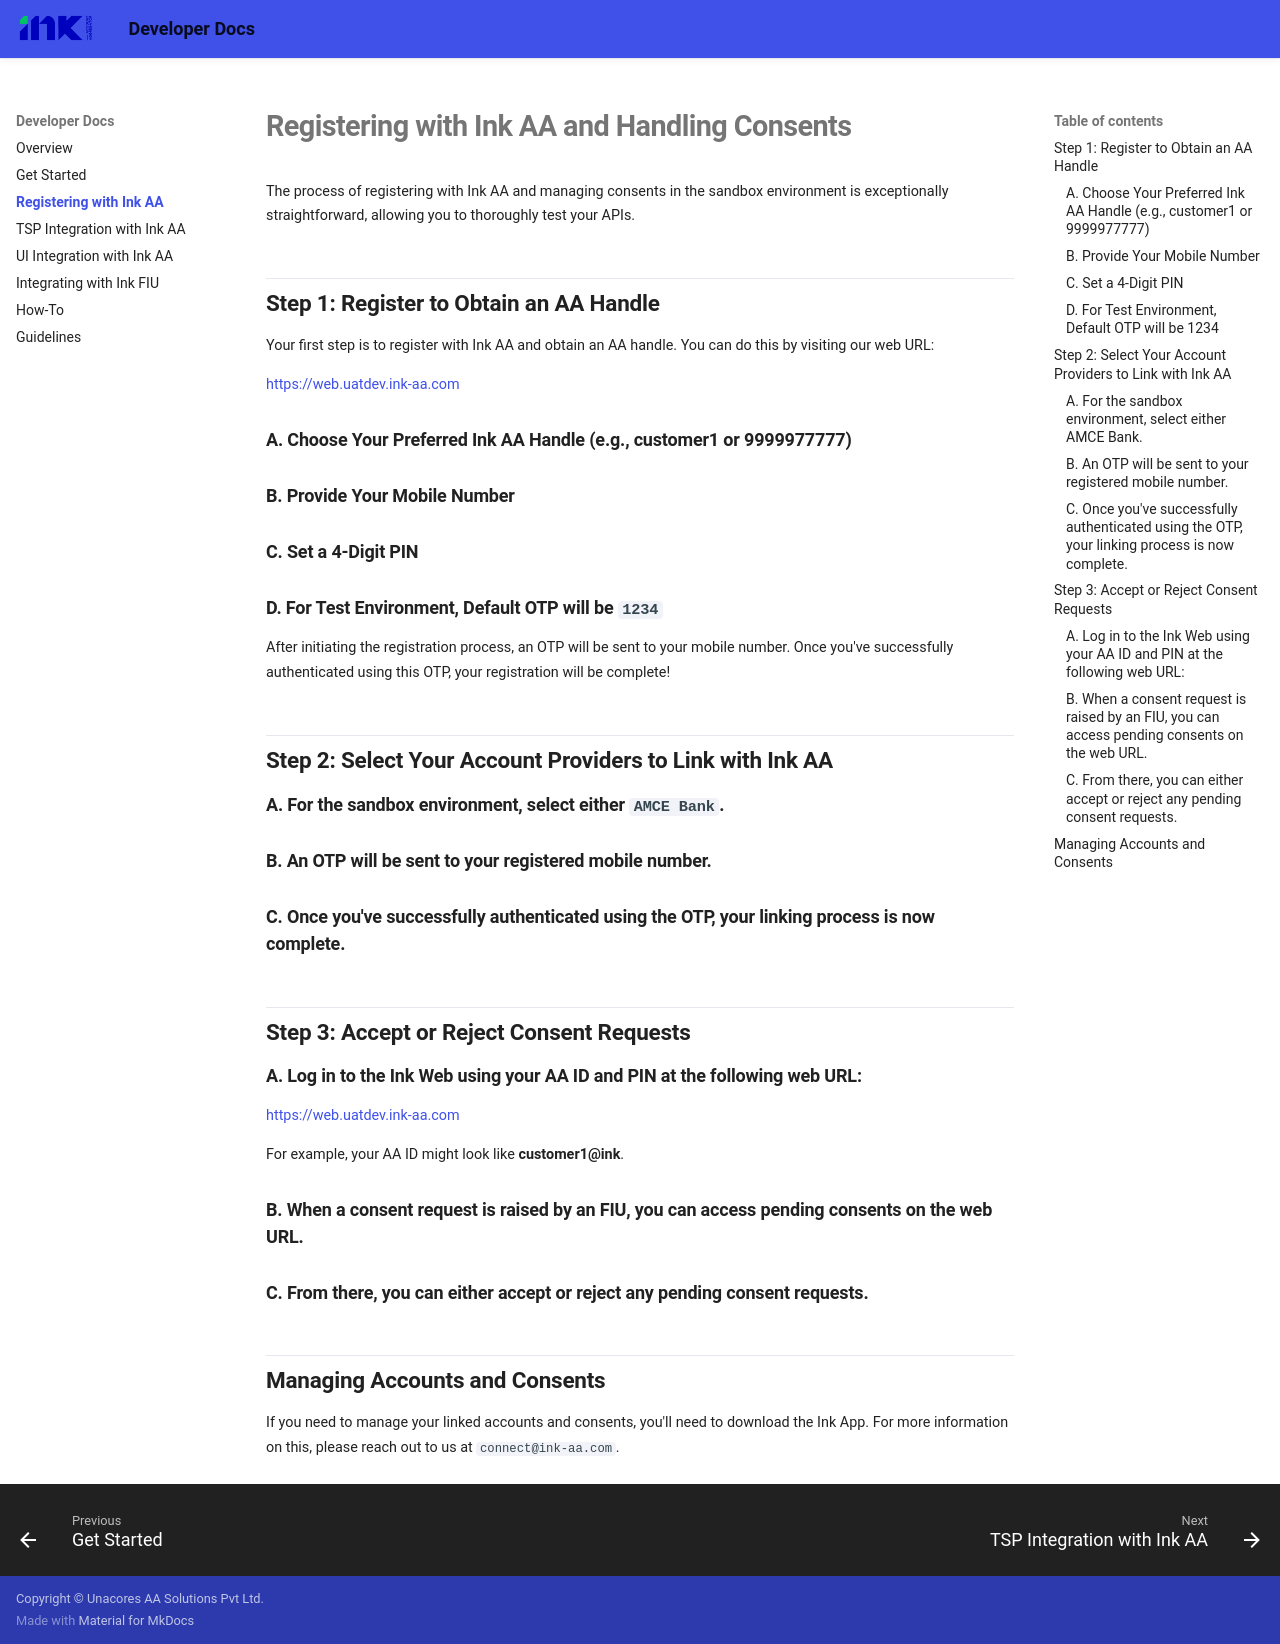

repository: Unacores/ink-aa-docs · page: ink_aa_register/index.html · generator: mkdocs

# Registering with Ink AA and Handling Consents

The process of registering with Ink AA and managing consents in the sandbox environment is exceptionally straightforward, allowing you to thoroughly test your APIs.

## Step 1: Register to Obtain an AA Handle

Your first step is to register with Ink AA and obtain an AA handle. You can do this by visiting our web URL:

[https://web.uatdev.ink-aa.com](https://web.uatdev.ink-aa.com)

### A. Choose Your Preferred Ink AA Handle (e.g., customer1 or 9999977777)

### B. Provide Your Mobile Number

### C. Set a 4-Digit PIN

### D. For Test Environment, Default OTP will be **`1234`**

After initiating the registration process, an OTP will be sent to your mobile number. Once you've successfully authenticated using this OTP, your registration will be complete!

## Step 2: Select Your Account Providers to Link with Ink AA

### A. For the sandbox environment, select either **`AMCE Bank`**.

### B. An OTP will be sent to your registered mobile number.

### C. Once you've successfully authenticated using the OTP, your linking process is now complete.

## Step 3: Accept or Reject Consent Requests

### A. Log in to the Ink Web using your AA ID and PIN at the following web URL:

[https://web.uatdev.ink-aa.com](https://web.uatdev.ink-aa.com)

For example, your AA ID might look like **customer1@ink**.

### B. When a consent request is raised by an FIU, you can access pending consents on the web URL.

### C. From there, you can either accept or reject any pending consent requests.

## Managing Accounts and Consents

If you need to manage your linked accounts and consents, you'll need to download the Ink App. For more information on this, please reach out to us at `connect@ink-aa.com`.
